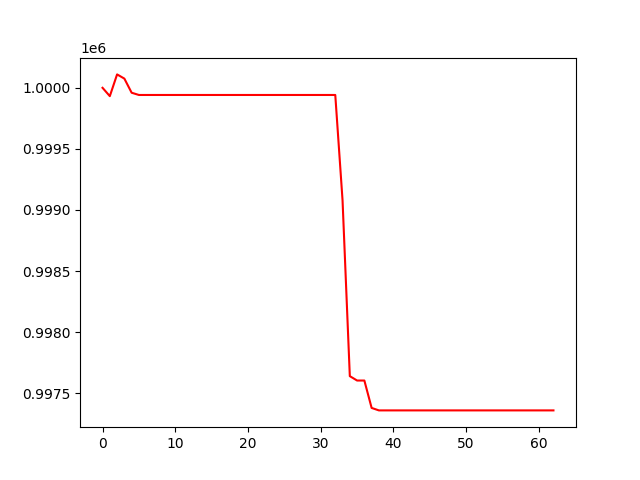

The table this chart was drawn from, first rows:
, 0
0, 1000000
1, 999932
2, 1000110
3, 1000075
4, 999960
5, 999941
6, 999941
7, 999941
8, 999941
9, 999941
10, 999941
11, 999941
12, 999941
13, 999941
14, 999941
15, 999941
16, 999941
17, 999941
18, 999941
19, 999941
20, 999941
21, 999941
22, 999941
23, 999941
24, 999941
25, 999941
26, 999941
27, 999941
28, 999941
29, 999941
30, 999941
31, 999941
32, 999941
33, 999079
34, 997640
35, 997604
36, 997604
37, 997380
38, 997360
39, 997360
40, 997360
41, 997360
42, 997360
43, 997360
44, 997360
45, 997360
46, 997360
47, 997360
48, 997360
49, 997360
50, 997360
51, 997360
52, 997360
53, 997360
54, 997360
55, 997360
56, 997360
57, 997360
58, 997360
59, 997360
... 3 more rows
